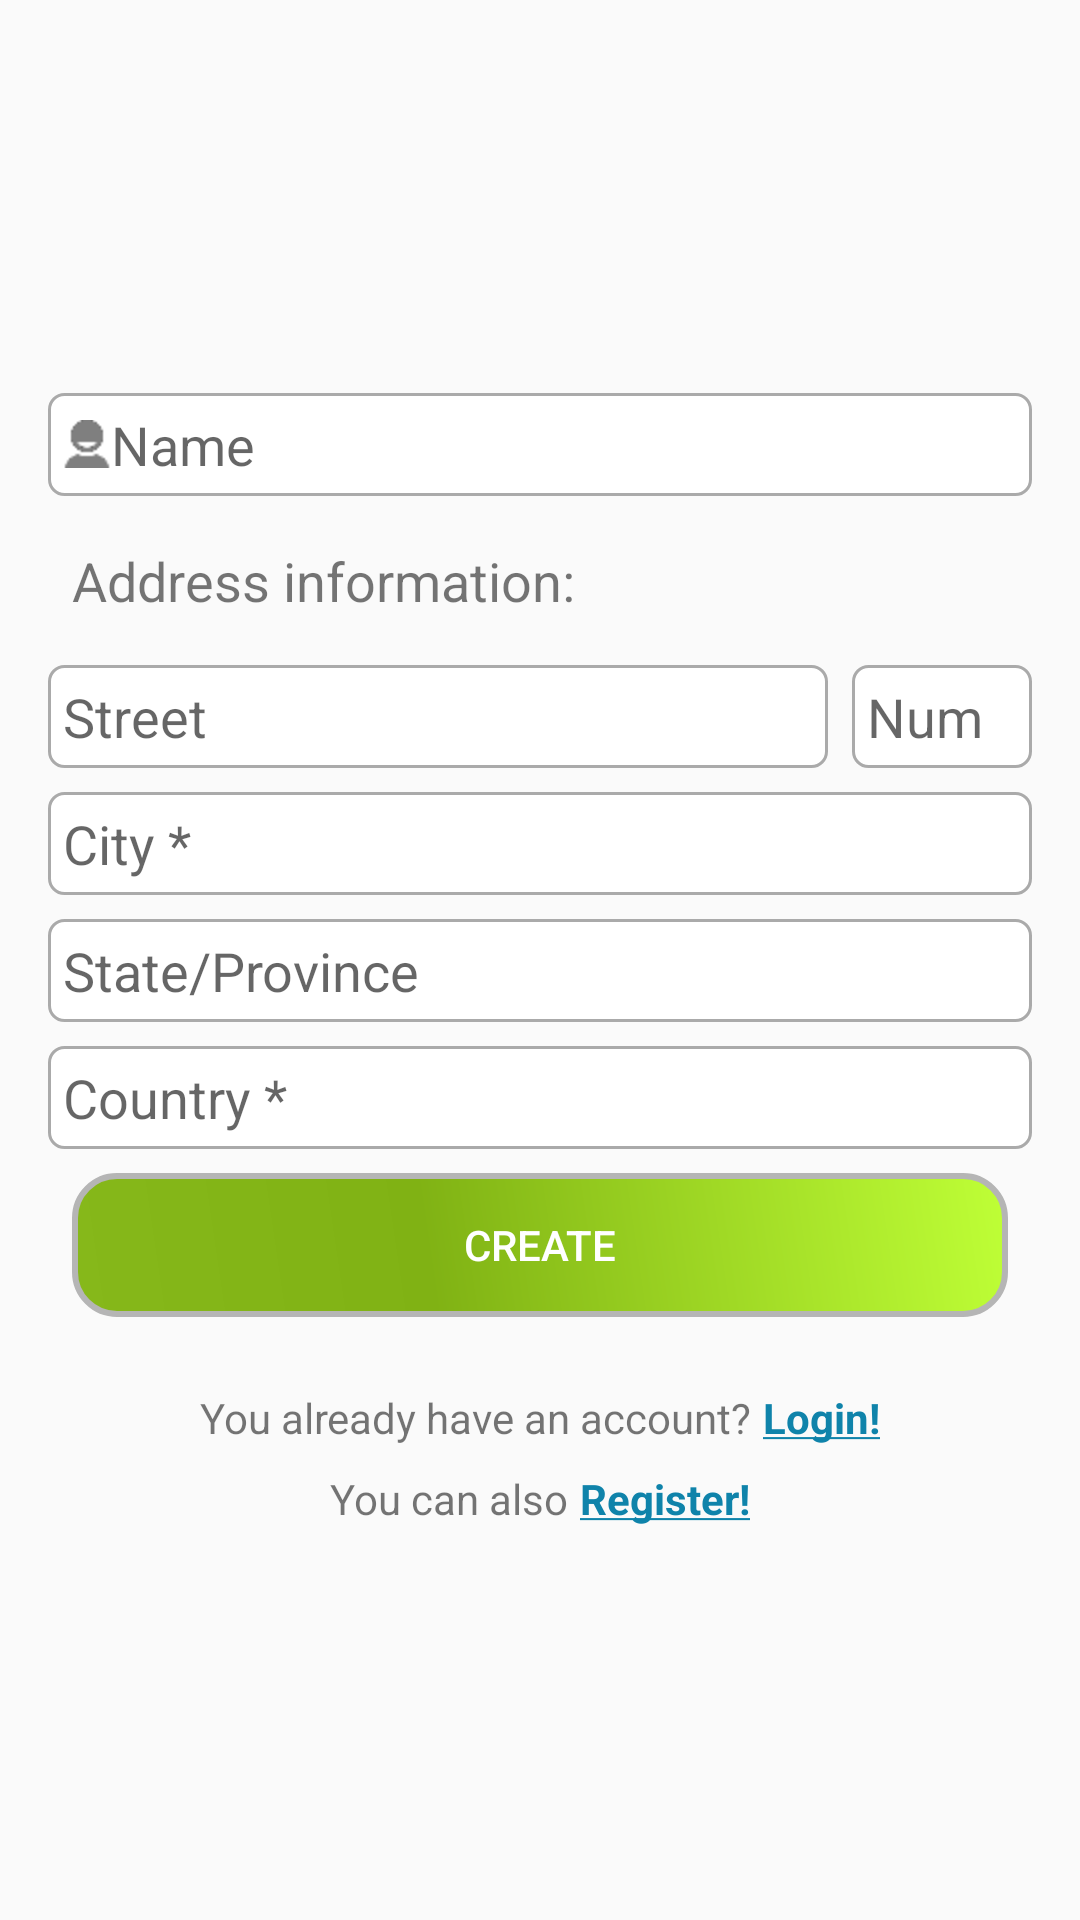

Android layout source for this screen:
<!-- AndroidManifest.xml: application theme Theme.Design.Light.NoActionBar -->
<!-- res/layout/create_acc_fragment.xml -->
<?xml version="1.0" encoding="utf-8"?>
<android.support.constraint.ConstraintLayout xmlns:android="http://schemas.android.com/apk/res/android"
    xmlns:app="http://schemas.android.com/apk/res-auto"
    xmlns:tools="http://schemas.android.com/tools"
    android:orientation="vertical"
    android:layout_width="match_parent"
    android:layout_height="match_parent"
    android:weightSum="1"
    tools:layout_editor_absoluteY="25dp"
    tools:layout_editor_absoluteX="0dp">


    <EditText
        android:id="@+id/createAccFr_etNum"
        android:layout_width="60dp"
        android:layout_height="wrap_content"
        android:background="@drawable/edit_text"
        android:ems="10"
        android:hint="@string/etStreetNumberHint"
        android:inputType="textPersonName"
        android:padding="5dp"
        android:textColor="@color/colorLighterBlue"
        android:textSize="18sp"
        app:layout_constraintRight_toRightOf="parent"
        app:layout_constraintLeft_toRightOf="@+id/createAccFr_etStreet"
        android:layout_marginRight="16dp"
        app:layout_constraintTop_toTopOf="@+id/createAccFr_etStreet"
        android:layout_marginTop="0dp"
        app:layout_constraintBottom_toBottomOf="@+id/createAccFr_etStreet"
        android:layout_marginBottom="0dp" />

    <EditText
        android:id="@+id/createAccFr_etName"
        android:layout_width="0dp"
        android:layout_height="wrap_content"
        android:ems="10"
        android:hint="@string/createAccFr_etNameHint"
        android:inputType="textPersonName"
        android:textSize="18sp"
        app:layout_constraintVertical_chainStyle="packed"
        android:background="@drawable/edit_text"
        android:padding="5dp"
        android:textColor="@color/colorLighterBlue"
        app:layout_constraintTop_toTopOf="parent"
        app:layout_constraintBottom_toTopOf="@+id/createAccFr_tvAddressInfo"
        android:layout_marginLeft="16dp"
        app:layout_constraintLeft_toLeftOf="parent"
        android:layout_marginBottom="16dp"
        android:layout_marginRight="16dp"
        app:layout_constraintRight_toRightOf="parent"
        android:drawableLeft="@mipmap/user"/>

    <Button
        android:id="@+id/createAccFr_btnCreate"
        android:layout_width="0dp"
        android:layout_height="48dp"
        android:enabled="false"
        android:layout_marginBottom="24dp"
        android:layout_marginLeft="24dp"
        android:layout_marginRight="24dp"
        android:background="@drawable/button_shape"
        android:text="@string/btnCreateText"
        android:textColor="@color/colorWhite"
        app:layout_constraintBottom_toTopOf="@+id/createAccFr_tvHaveAccount"
        app:layout_constraintLeft_toLeftOf="parent"
        app:layout_constraintRight_toRightOf="parent"
        app:layout_constraintTop_toBottomOf="@+id/createAccFr_etCountry" />

    <EditText
        android:id="@+id/createAccFr_etCountry"
        android:layout_width="0dp"
        android:layout_height="wrap_content"
        android:background="@drawable/edit_text"
        android:ems="10"
        android:hint="@string/createAccFr_etCountryHint"
        android:inputType="textPersonName"
        android:padding="5dp"
        android:textSize="18sp"
        android:textColor="@color/colorLighterBlue"
        app:layout_constraintBottom_toTopOf="@+id/createAccFr_btnCreate"
        app:layout_constraintTop_toBottomOf="@+id/createAccFr_etState"
        android:layout_marginRight="16dp"
        app:layout_constraintRight_toRightOf="parent"
        android:layout_marginLeft="16dp"
        app:layout_constraintLeft_toLeftOf="parent"
        app:layout_constraintHorizontal_bias="0.0"
        android:layout_marginBottom="8dp"/>

    <EditText
        android:id="@+id/createAccFr_etCity"
        android:layout_width="0dp"
        android:layout_height="wrap_content"
        android:background="@drawable/edit_text"
        android:ems="10"
        android:hint="@string/createAccFr_etCityHint"
        android:inputType="textPersonName"
        android:textColor="@color/colorLighterBlue"
        android:padding="5dp"
        android:textSize="18sp"
        app:layout_constraintBottom_toTopOf="@+id/createAccFr_etState"
        app:layout_constraintTop_toBottomOf="@+id/createAccFr_etStreet"
        android:layout_marginLeft="16dp"
        app:layout_constraintLeft_toLeftOf="parent"
        android:layout_marginBottom="8dp"
        android:layout_marginRight="16dp"
        app:layout_constraintRight_toRightOf="parent"
        app:layout_constraintHorizontal_bias="0.0" />

    <EditText
        android:id="@+id/createAccFr_etStreet"
        android:layout_width="0dp"
        android:layout_height="wrap_content"
        android:background="@drawable/edit_text"
        android:ems="10"
        android:hint="Street"
        android:inputType="textPersonName"
        android:padding="5dp"
        android:textSize="18sp"
        app:layout_constraintHorizontal_chainStyle="spread_inside"
        android:textColor="@color/colorLighterBlue"
        app:layout_constraintVertical_chainStyle="packed"
        app:layout_constraintBottom_toTopOf="@+id/createAccFr_etCity"
        app:layout_constraintTop_toBottomOf="@+id/createAccFr_tvAddressInfo"
        app:layout_constraintLeft_toLeftOf="parent"
        android:layout_marginBottom="8dp"
        app:layout_constraintRight_toLeftOf="@+id/createAccFr_etNum"
        android:layout_marginRight="8dp"
        android:layout_marginLeft="16dp" />


    <TextView
        android:id="@+id/createAccFr_tvAddressInfo"
        android:layout_width="wrap_content"
        android:layout_height="wrap_content"
        android:text="@string/createAccFr_tvAddress"
        android:textSize="18sp"
        app:layout_constraintVertical_chainStyle="packed"
        app:layout_constraintBottom_toTopOf="@+id/createAccFr_etStreet"
        app:layout_constraintTop_toBottomOf="@+id/createAccFr_etName"
        android:layout_marginLeft="24dp"
        app:layout_constraintLeft_toLeftOf="parent"
        android:layout_marginBottom="16dp"
        />

    <EditText
        android:id="@+id/createAccFr_etState"
        android:layout_width="0dp"
        android:layout_height="wrap_content"
        android:background="@drawable/edit_text"
        android:ems="10"
        android:hint="@string/createAccFr_etStateHint"
        android:inputType="textPersonName"
        android:padding="5dp"
        android:textSize="18sp"
        app:layout_constraintHorizontal_chainStyle="spread_inside"
        android:textColor="@color/colorLighterBlue"
        android:layout_marginLeft="16dp"
        app:layout_constraintLeft_toLeftOf="parent"
        app:layout_constraintBottom_toTopOf="@+id/createAccFr_etCountry"
        app:layout_constraintTop_toBottomOf="@+id/createAccFr_etCity"
        android:layout_marginBottom="8dp"
        android:layout_marginRight="16dp"
        app:layout_constraintRight_toRightOf="parent"
        app:layout_constraintHorizontal_bias="0.0" />


    <TextView
        android:id="@+id/createAccFr_tvHaveAccount"
        android:layout_width="wrap_content"
        android:layout_height="wrap_content"
        android:text="@string/tvHaveAccount"
        app:layout_constraintHorizontal_chainStyle="packed"
        app:layout_constraintRight_toLeftOf="@+id/createAccFr_tvLogin"
        app:layout_constraintLeft_toLeftOf="parent"
        app:layout_constraintBottom_toTopOf="@+id/createAccFr_tvCanRegister"
        app:layout_constraintTop_toBottomOf="@+id/createAccFr_btnCreate"
        android:layout_marginBottom="8dp" />

    <TextView
        android:id="@+id/createAccFr_tvLogin"
        android:layout_width="wrap_content"
        android:layout_height="wrap_content"
        android:text="@string/tvLogin"
        android:textColor="@color/colorLighterBlue"
        app:layout_constraintRight_toRightOf="parent"
        app:layout_constraintTop_toTopOf="@+id/createAccFr_tvHaveAccount"
        app:layout_constraintLeft_toRightOf="@+id/createAccFr_tvHaveAccount"
        app:layout_constraintBottom_toBottomOf="@+id/createAccFr_tvHaveAccount"
        android:layout_marginLeft="4dp" />

    <TextView
        android:id="@+id/createAccFr_tvCanRegister"
        android:layout_width="wrap_content"
        android:layout_height="wrap_content"
        android:text="@string/tvYouCan"
        app:layout_constraintHorizontal_chainStyle="packed"
        app:layout_constraintLeft_toLeftOf="parent"
        app:layout_constraintRight_toLeftOf="@+id/createAccFr_tvRegister"
        app:layout_constraintBottom_toBottomOf="parent"
        app:layout_constraintTop_toBottomOf="@+id/createAccFr_tvHaveAccount" />

    <TextView
        android:id="@+id/createAccFr_tvRegister"
        android:layout_width="wrap_content"
        android:layout_height="wrap_content"
        android:text="@string/tvRegister2"
        android:textColor="@color/colorLighterBlue"
        app:layout_constraintTop_toTopOf="@+id/createAccFr_tvCanRegister"
        app:layout_constraintBottom_toBottomOf="@+id/createAccFr_tvCanRegister"
        app:layout_constraintRight_toRightOf="parent"
        app:layout_constraintLeft_toRightOf="@+id/createAccFr_tvCanRegister"
        app:layout_constraintVertical_bias="0.0"
        android:layout_marginLeft="4dp" />

</android.support.constraint.ConstraintLayout>
<!-- resources referenced by this layout -->
<resources>
  <color name="colorLighterBlue">#0F83AA</color>
  <color name="colorWhite">#FFFFFF</color>
  <!-- drawable button_shape (drawable) -->
  <?xml version="1.0" encoding="utf-8"?>
  <shape xmlns:android="http://schemas.android.com/apk/res/android" android:shape="rectangle" >
      <corners
          android:radius="14dp"
          />
      <gradient
          android:angle="45"
          android:centerX="38%"
          android:centerColor="@color/btnCenterColor"
          android:startColor="@color/btnStartColor"
          android:endColor="@color/btnEndColor"
          android:type="linear"
          />
      <padding
          android:left="0dp"
          android:top="0dp"
          android:right="0dp"
          android:bottom="0dp"
          />
  
      <stroke
          android:width="2dp"
          android:color="#B5B5B5"
          />
  </shape>
  <!-- drawable edit_text (drawable) -->
  <?xml version="1.0" encoding="utf-8"?>
  <selector xmlns:android="http://schemas.android.com/apk/res/android">
  
      <item android:state_enabled="true"
          android:state_focused="true">
          <shape android:padding="200dp" android:shape="rectangle">
              <solid android:color="@color/colorWhite" />
              <stroke android:width="2dp" android:color="@color/colorLightGreen" />
              <corners android:bottomLeftRadius="5dp" android:bottomRightRadius="5dp" android:topLeftRadius="5dp" android:topRightRadius="5dp" />
          </shape>
      </item>
      <item android:state_enabled="true">
          <shape android:padding="20dp"
              android:shape="rectangle">
              <solid android:color="#FFFFFF" />
              <stroke android:width="1dp" android:color="@android:color/darker_gray"/>
              <corners android:bottomLeftRadius="5dp" android:bottomRightRadius="5dp" android:topLeftRadius="5dp" android:topRightRadius="5dp" />
          </shape>
      </item>
  </selector>
  <!-- mipmap user: png bitmap (mipmap-hdpi, 420 bytes) -->
  <string name="btnCreateText">Create</string>
  <string name="createAccFr_etCityHint">City *</string>
  <string name="createAccFr_etCountryHint">Country *</string>
  <string name="createAccFr_etNameHint">Name</string>
  <string name="createAccFr_etStateHint">State/Province</string>
  <string name="createAccFr_tvAddress">Address information:</string>
  <string name="etStreetNumberHint">Num</string>
  <string name="tvHaveAccount">You already have an account?</string>
  <string name="tvLogin"><b><u>Login!</u></b></string>
  <string name="tvRegister2"><u><b>Register!</b></u></string>
  <string name="tvYouCan">You can also</string>
  <color name="btnCenterColor">#80B214</color>
  <color name="btnStartColor">#86B81A</color>
  <color name="btnEndColor">#BFFF36</color>
  <color name="colorLightGreen">#86B81A</color>
</resources>
